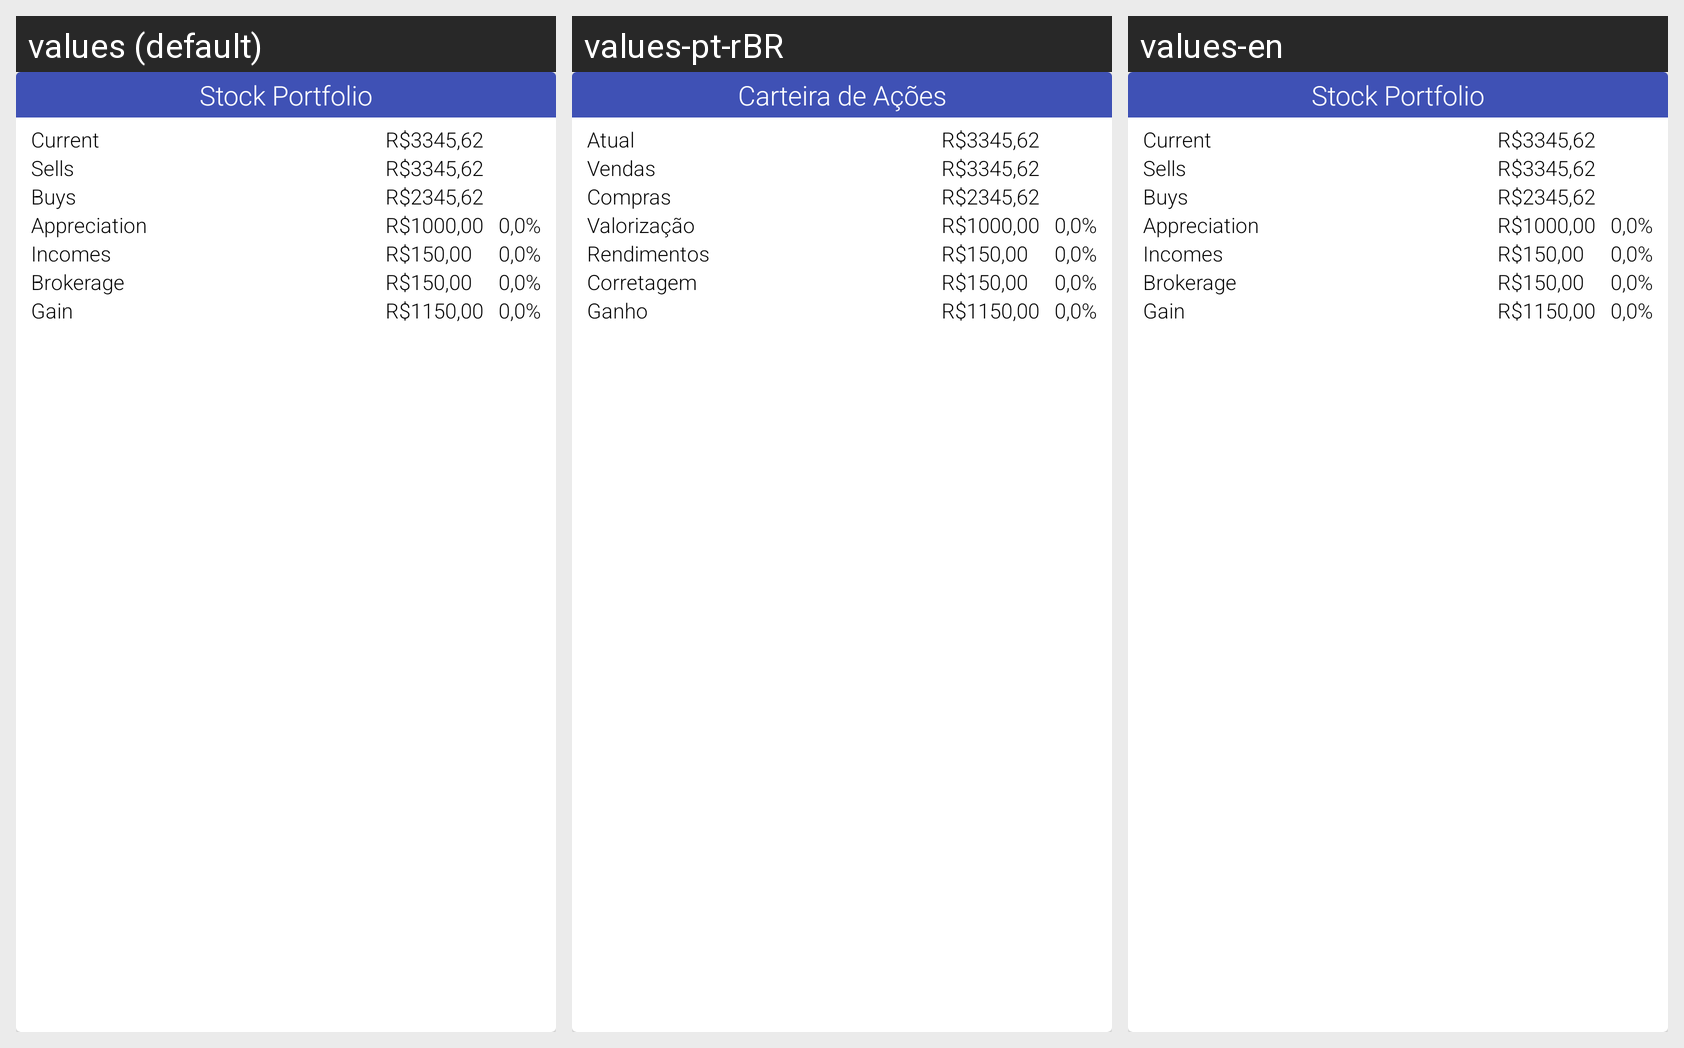

The same Android screen rendered under several of its app's locales, left to right. List the strings drawn on it with the default value and each locale's translation.
Android screen res/layout/adapter_stock_overview.xml rendered under 3 locales, left to right: values (default), values-pt-rBR, values-en. Device: Nexus 5 (rendered at 1080×1920; each locale shown at half size, 540×960, under a caption strip naming it); theme AppTheme.
Strings drawn on this screen, with the default value and each locale's value (text and hints the layout hard-codes, and strings that could not be matched under every locale, appear in the picture but are not listed):

stock_portfolio_label
  values: Stock Portfolio
  values-pt-rBR: Carteira de Ações
  values-en: Stock Portfolio  [not translated; the default value is used]

portfolio_current_label
  values: Current
  values-pt-rBR: Atual
  values-en: Current  [not translated; the default value is used]

portfolio_sold_label
  values: Sells
  values-pt-rBR: Vendas
  values-en: Sells  [not translated; the default value is used]

portfolio_bought_label
  values: Buys
  values-pt-rBR: Compras
  values-en: Buys  [not translated; the default value is used]

portfolio_appreciation_label
  values: Appreciation
  values-pt-rBR: Valorização
  values-en: Appreciation  [not translated; the default value is used]

portfolio_income_label
  values: Incomes
  values-pt-rBR: Rendimentos
  values-en: Incomes  [not translated; the default value is used]

portfolio_brokerage_label
  values: Brokerage
  values-pt-rBR: Corretagem
  values-en: Brokerage  [not translated; the default value is used]

portfolio_total_gain_label
  values: Gain
  values-pt-rBR: Ganho
  values-en: Gain  [not translated; the default value is used]
